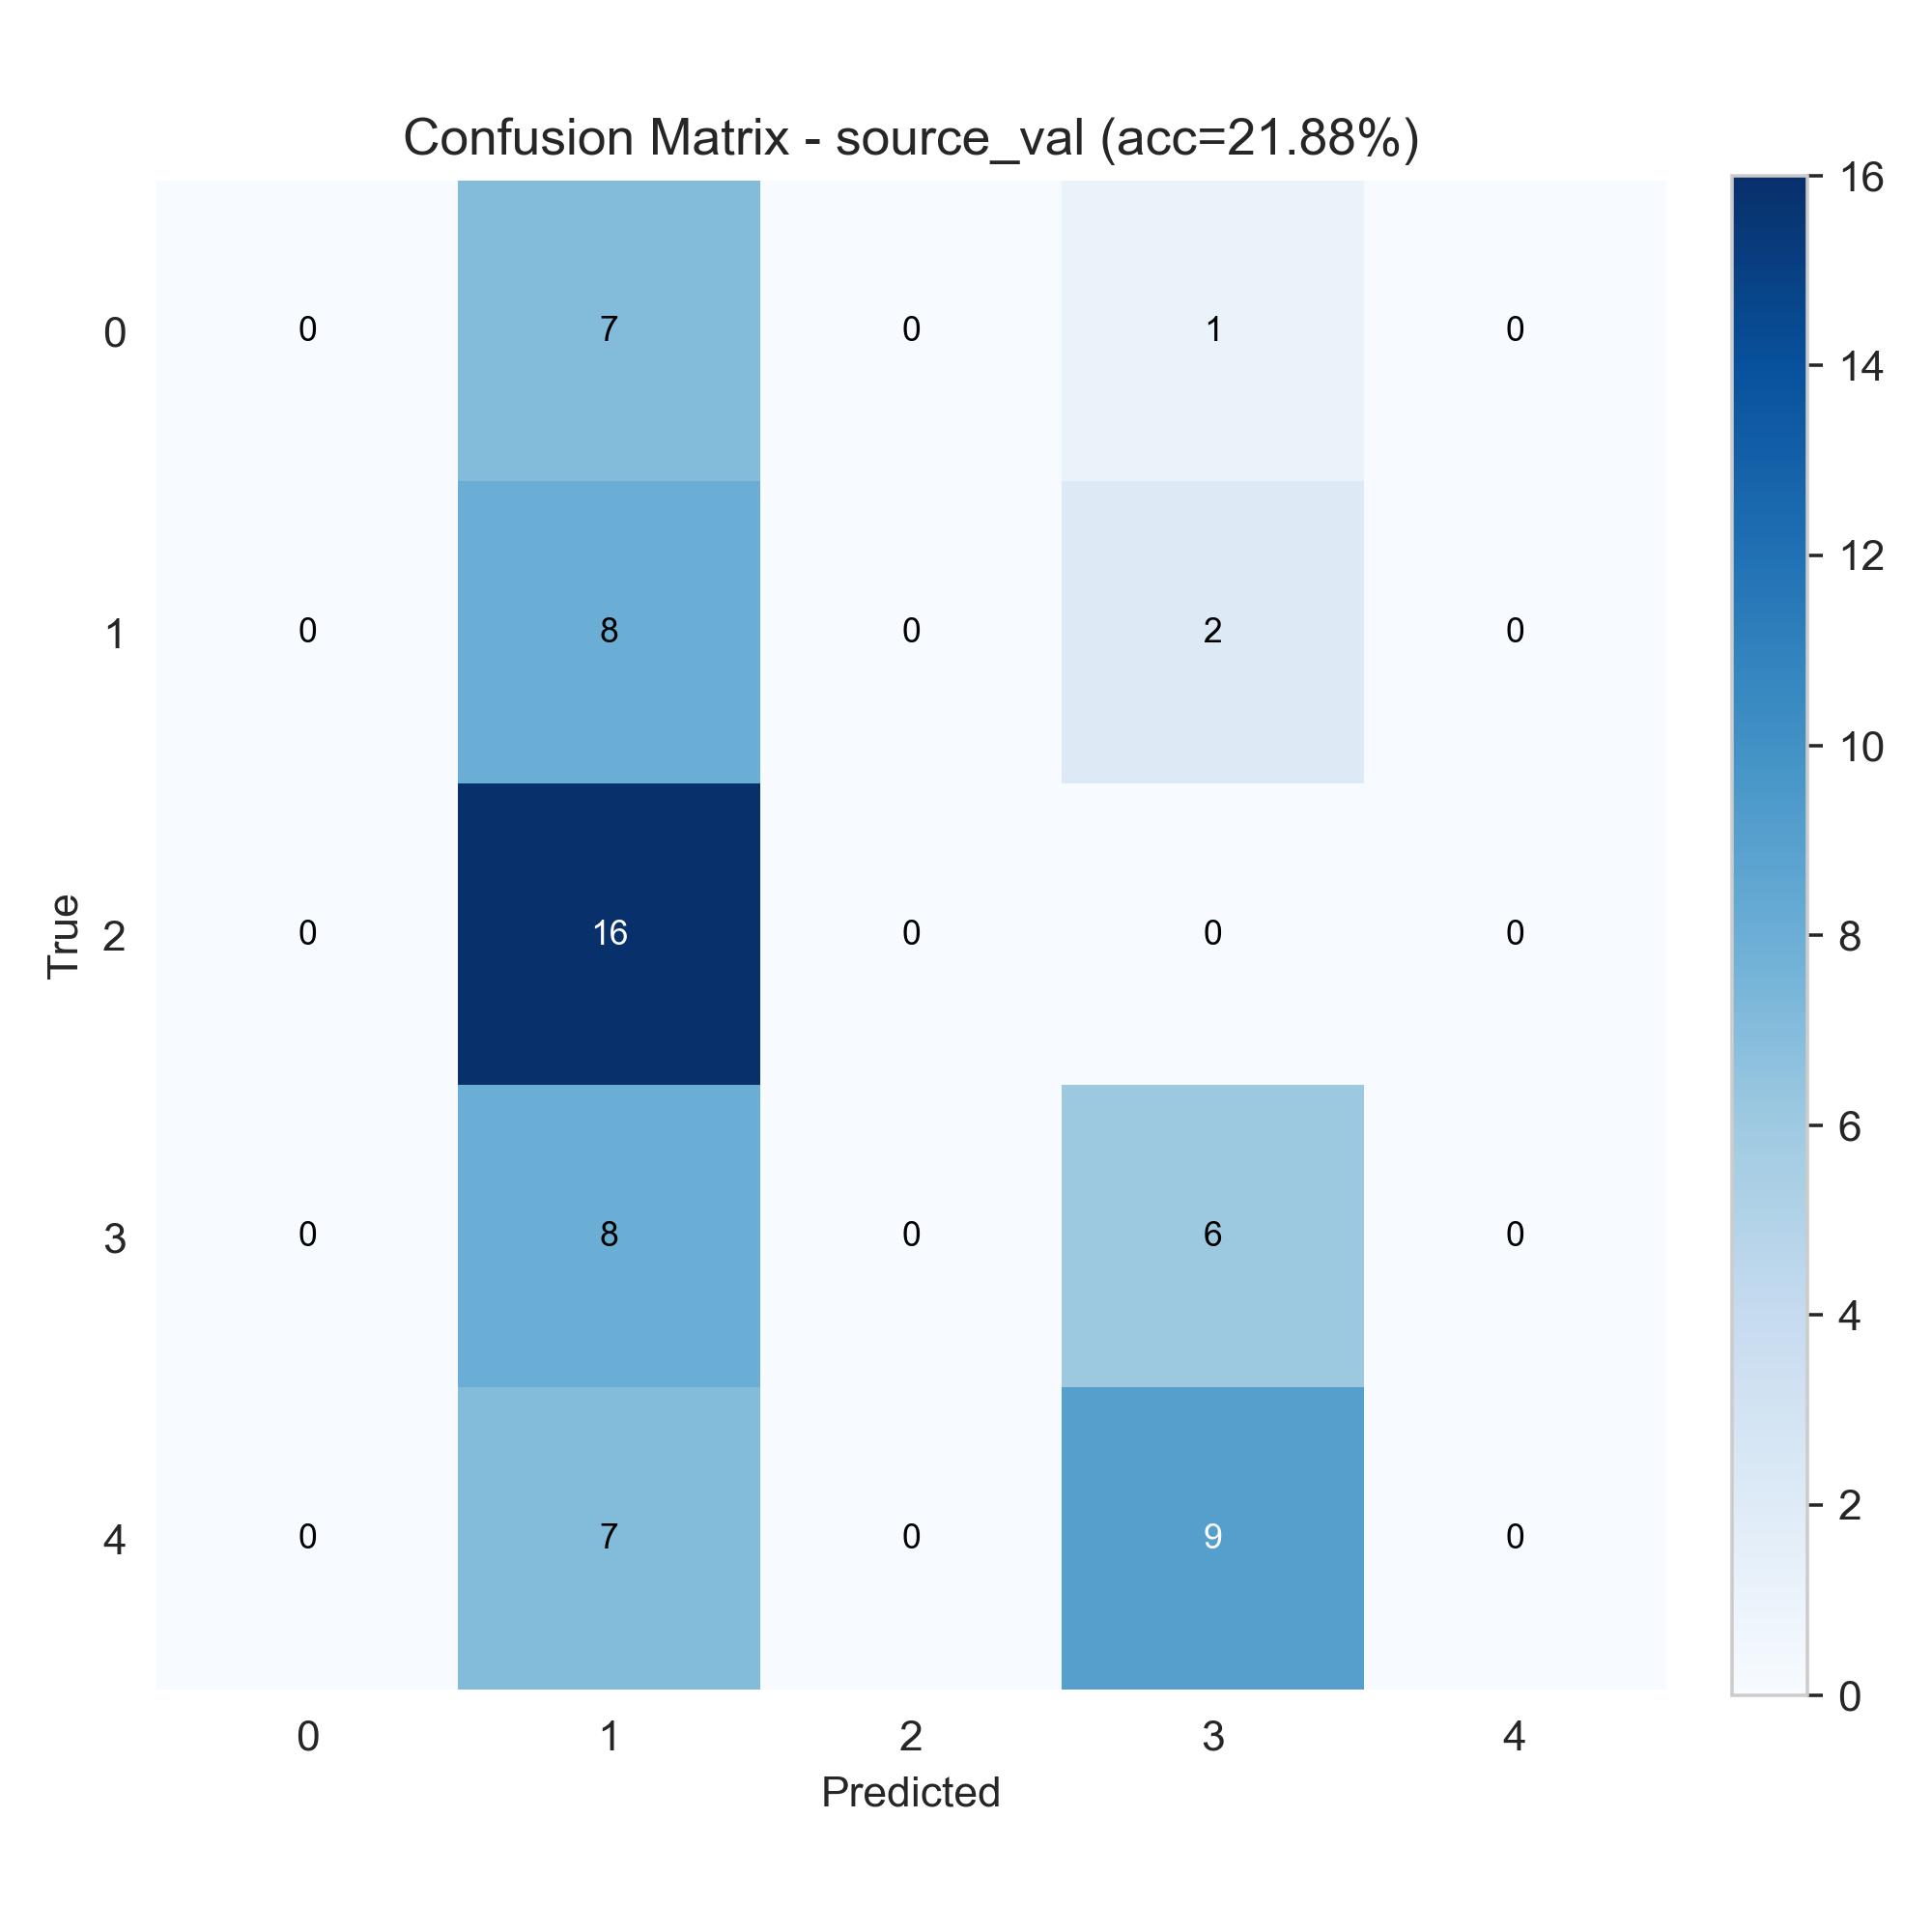

Source data for this figure (header and first rows):
0, 7, 0, 1, 0
0, 8, 0, 2, 0
0, 16, 0, 0, 0
0, 8, 0, 6, 0
0, 7, 0, 9, 0
